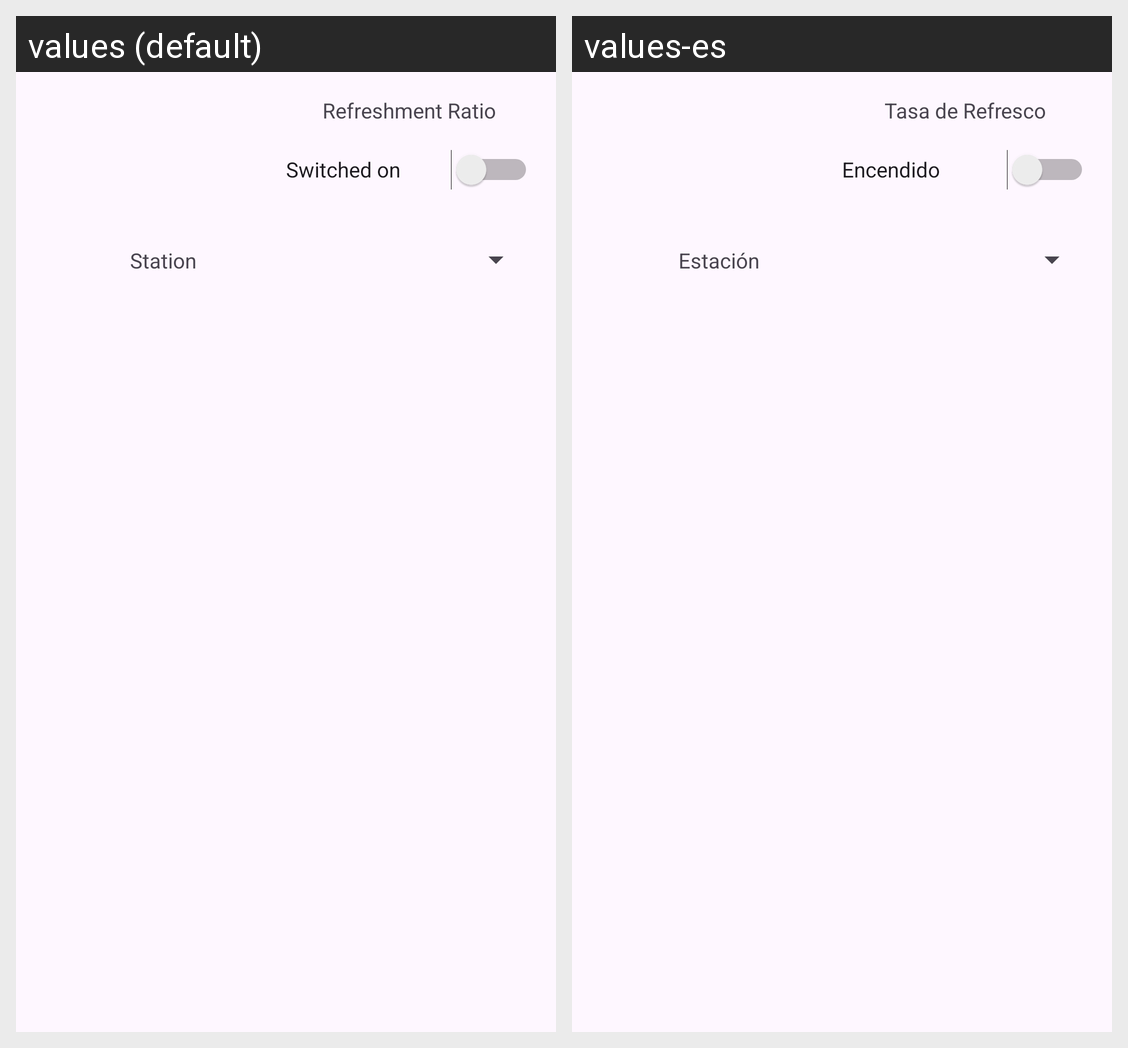

Strings drawn on this Android screen and how each of the app's shown locales translates them:
Android screen res/layout/activity_settings.xml rendered under 2 locales, left to right: values (default), values-es. Device: Nexus 5 (rendered at 1080×1920; each locale shown at half size, 540×960, under a caption strip naming it); theme Theme.SkySense.
Strings drawn on this screen, with the default value and each locale's value (text and hints the layout hard-codes, and strings that could not be matched under every locale, appear in the picture but are not listed):

tvStation
  values: Station
  values-es: Estación

tvRatio
  values: Refreshment Ratio
  values-es: Tasa de Refresco

swOn
  values: Switched on
  values-es: Encendido
